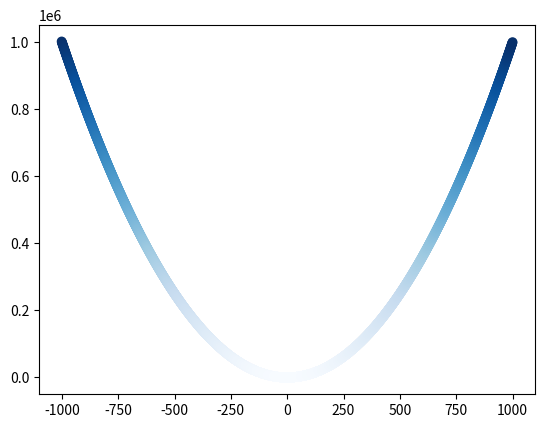

The matplotlib source for this figure:
"""Построение шрафика по точкам с цветовой картой"""
import matplotlib.pyplot as plt

x_values = list(range(-1001,1001))
y_values = [x**2 for x in x_values]
plt.scatter(x_values, y_values, c=y_values, cmap=plt.cm.Blues,
            edgecolor='none', s=50)
plt.show()